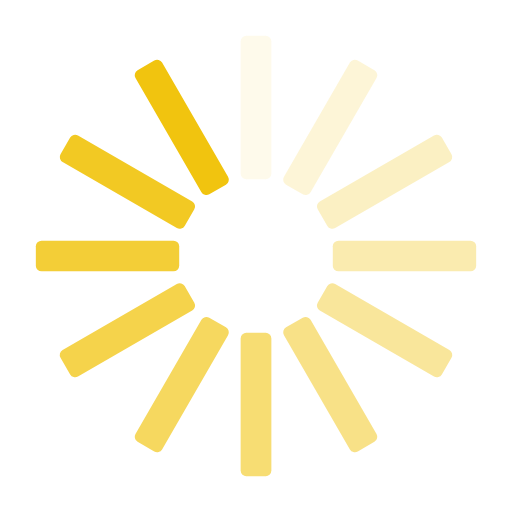
t = 0.00 s
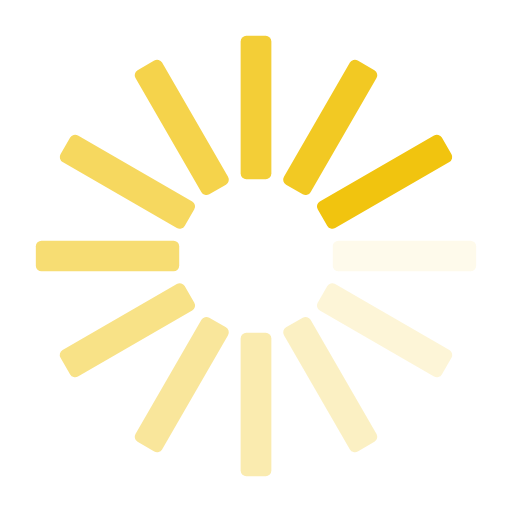
t = 0.21 s
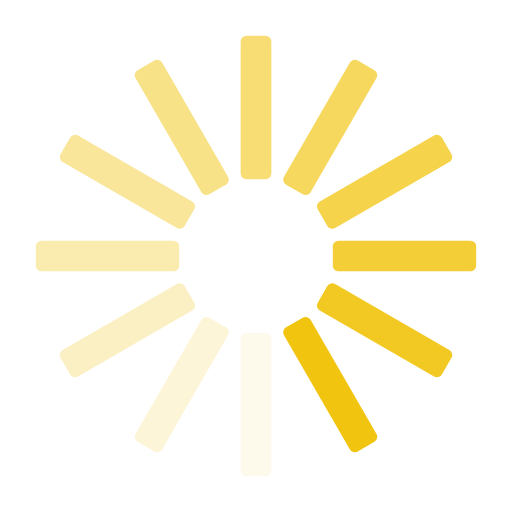
t = 0.42 s
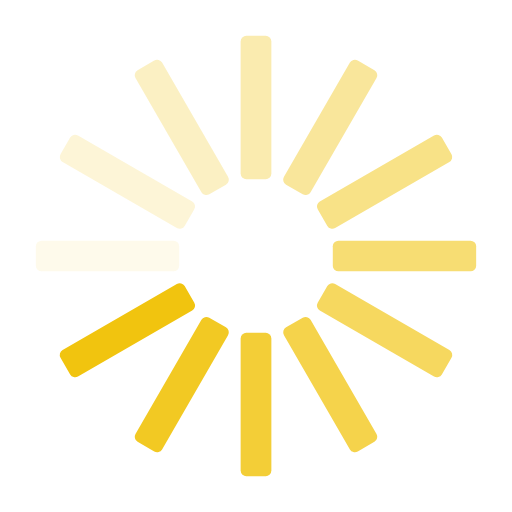
t = 0.64 s

The animated SVG that drew these frames (rendered in a browser with its animation timeline set to each time). Animation: 12 SMIL elements (animate=12); one cycle of 0.85 s, repeats indefinitely.

<?xml version="1.0" encoding="utf-8"?>
<svg xmlns="http://www.w3.org/2000/svg" xmlns:xlink="http://www.w3.org/1999/xlink" style="margin: auto; background: rgba(255, 255, 255, 0); display: block; shape-rendering: auto;" width="210px" height="210px" viewBox="0 0 100 100" preserveAspectRatio="xMidYMid">
<g transform="rotate(0 50 50)">
  <rect x="47" y="7" rx="1.12" ry="1.12" width="6" height="28" fill="#f1c40f">
    <animate attributeName="opacity" values="1;0" keyTimes="0;1" dur="0.8474576271186439s" begin="-0.7768361581920903s" repeatCount="indefinite"></animate>
  </rect>
</g><g transform="rotate(30 50 50)">
  <rect x="47" y="7" rx="1.12" ry="1.12" width="6" height="28" fill="#f1c40f">
    <animate attributeName="opacity" values="1;0" keyTimes="0;1" dur="0.8474576271186439s" begin="-0.7062146892655367s" repeatCount="indefinite"></animate>
  </rect>
</g><g transform="rotate(60 50 50)">
  <rect x="47" y="7" rx="1.12" ry="1.12" width="6" height="28" fill="#f1c40f">
    <animate attributeName="opacity" values="1;0" keyTimes="0;1" dur="0.8474576271186439s" begin="-0.6355932203389829s" repeatCount="indefinite"></animate>
  </rect>
</g><g transform="rotate(90 50 50)">
  <rect x="47" y="7" rx="1.12" ry="1.12" width="6" height="28" fill="#f1c40f">
    <animate attributeName="opacity" values="1;0" keyTimes="0;1" dur="0.8474576271186439s" begin="-0.5649717514124293s" repeatCount="indefinite"></animate>
  </rect>
</g><g transform="rotate(120 50 50)">
  <rect x="47" y="7" rx="1.12" ry="1.12" width="6" height="28" fill="#f1c40f">
    <animate attributeName="opacity" values="1;0" keyTimes="0;1" dur="0.8474576271186439s" begin="-0.49435028248587565s" repeatCount="indefinite"></animate>
  </rect>
</g><g transform="rotate(150 50 50)">
  <rect x="47" y="7" rx="1.12" ry="1.12" width="6" height="28" fill="#f1c40f">
    <animate attributeName="opacity" values="1;0" keyTimes="0;1" dur="0.8474576271186439s" begin="-0.42372881355932196s" repeatCount="indefinite"></animate>
  </rect>
</g><g transform="rotate(180 50 50)">
  <rect x="47" y="7" rx="1.12" ry="1.12" width="6" height="28" fill="#f1c40f">
    <animate attributeName="opacity" values="1;0" keyTimes="0;1" dur="0.8474576271186439s" begin="-0.3531073446327683s" repeatCount="indefinite"></animate>
  </rect>
</g><g transform="rotate(210 50 50)">
  <rect x="47" y="7" rx="1.12" ry="1.12" width="6" height="28" fill="#f1c40f">
    <animate attributeName="opacity" values="1;0" keyTimes="0;1" dur="0.8474576271186439s" begin="-0.28248587570621464s" repeatCount="indefinite"></animate>
  </rect>
</g><g transform="rotate(240 50 50)">
  <rect x="47" y="7" rx="1.12" ry="1.12" width="6" height="28" fill="#f1c40f">
    <animate attributeName="opacity" values="1;0" keyTimes="0;1" dur="0.8474576271186439s" begin="-0.21186440677966098s" repeatCount="indefinite"></animate>
  </rect>
</g><g transform="rotate(270 50 50)">
  <rect x="47" y="7" rx="1.12" ry="1.12" width="6" height="28" fill="#f1c40f">
    <animate attributeName="opacity" values="1;0" keyTimes="0;1" dur="0.8474576271186439s" begin="-0.14124293785310732s" repeatCount="indefinite"></animate>
  </rect>
</g><g transform="rotate(300 50 50)">
  <rect x="47" y="7" rx="1.12" ry="1.12" width="6" height="28" fill="#f1c40f">
    <animate attributeName="opacity" values="1;0" keyTimes="0;1" dur="0.8474576271186439s" begin="-0.07062146892655366s" repeatCount="indefinite"></animate>
  </rect>
</g><g transform="rotate(330 50 50)">
  <rect x="47" y="7" rx="1.12" ry="1.12" width="6" height="28" fill="#f1c40f">
    <animate attributeName="opacity" values="1;0" keyTimes="0;1" dur="0.8474576271186439s" begin="0s" repeatCount="indefinite"></animate>
  </rect>
</g>
<!-- [ldio] generated by https://loading.io/ --></svg>